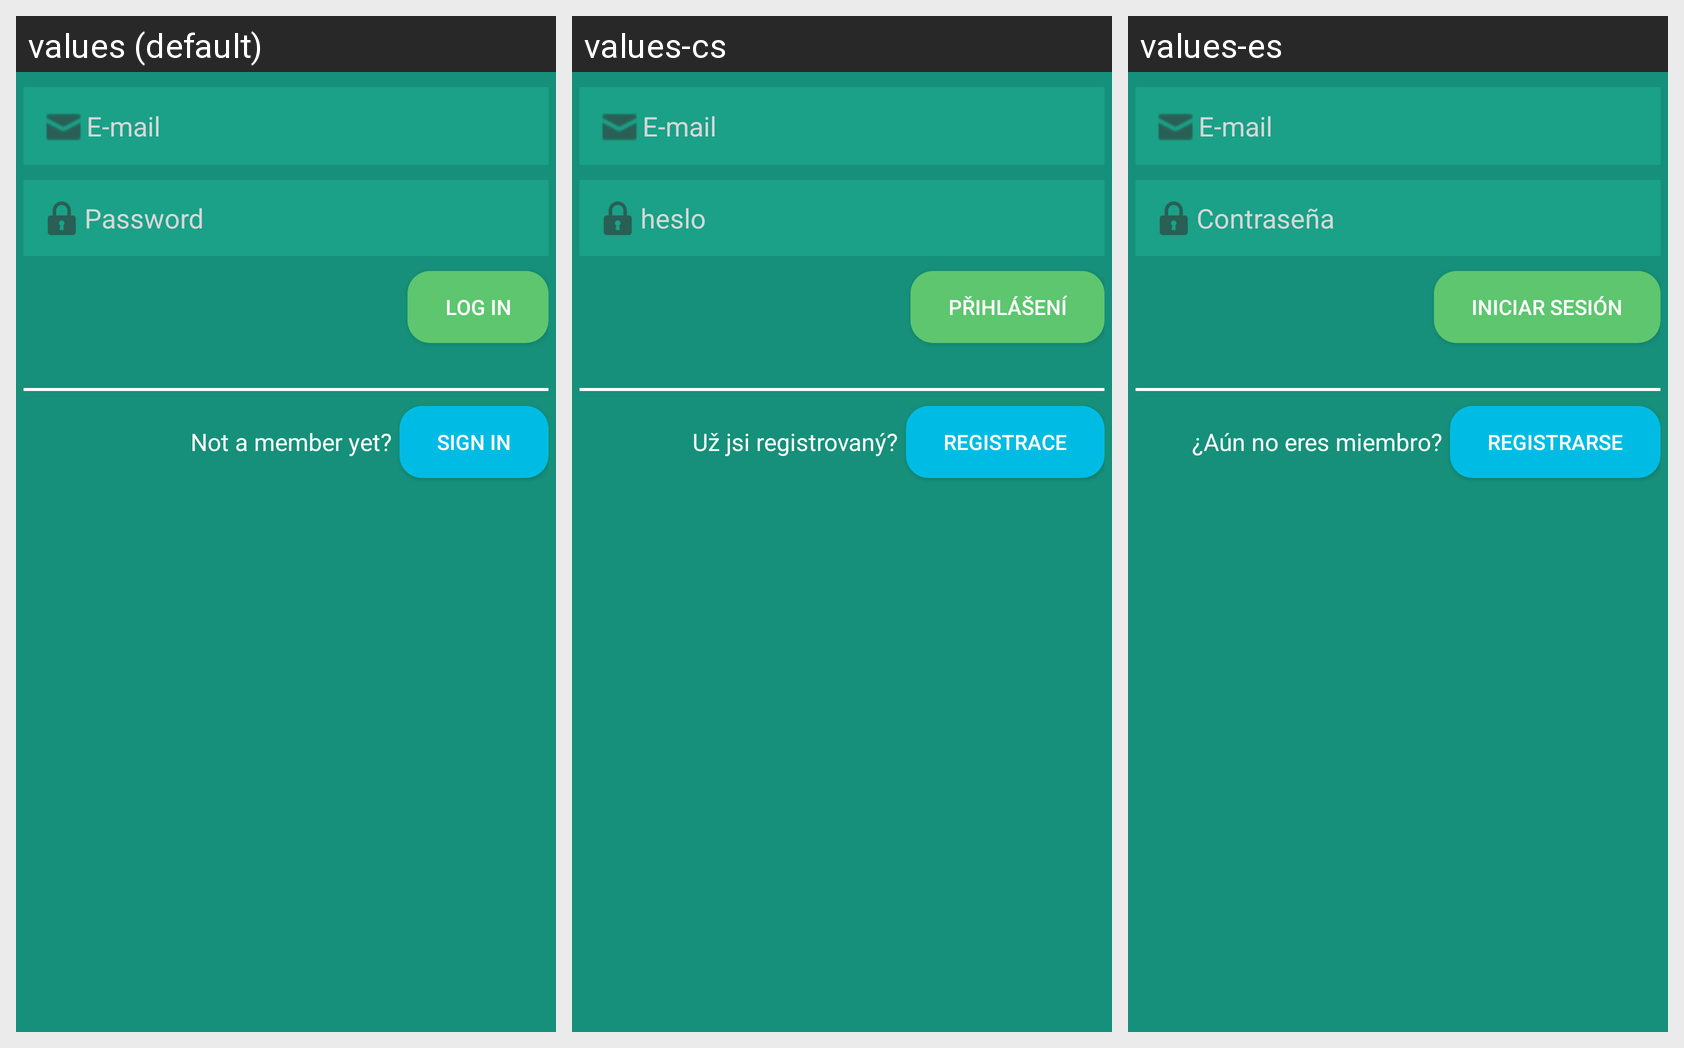

Locale-by-locale string values for the Android screen shown in this grid:
Android screen res/layout/activity_login.xml rendered under 3 locales, left to right: values (default), values-cs, values-es. Device: Nexus 5 (rendered at 1080×1920; each locale shown at half size, 540×960, under a caption strip naming it); theme Theme.AppCompat.Light.DarkActionBar.
Strings drawn on this screen, with the default value and each locale's value (text and hints the layout hard-codes, and strings that could not be matched under every locale, appear in the picture but are not listed):

email
  values: E-mail
  values-cs: E-mail
  values-es: E-mail

password
  values: Password
  values-cs: heslo
  values-es: Contraseña

logIn
  values: Log in
  values-cs: Přihlášení
  values-es: Iniciar sesión

notAMemberYet
  values: Not a member yet?
  values-cs: Už jsi registrovaný?
  values-es: ¿Aún no eres miembro?

signIn
  values: Sign in
  values-cs: Registrace
  values-es: Registrarse
